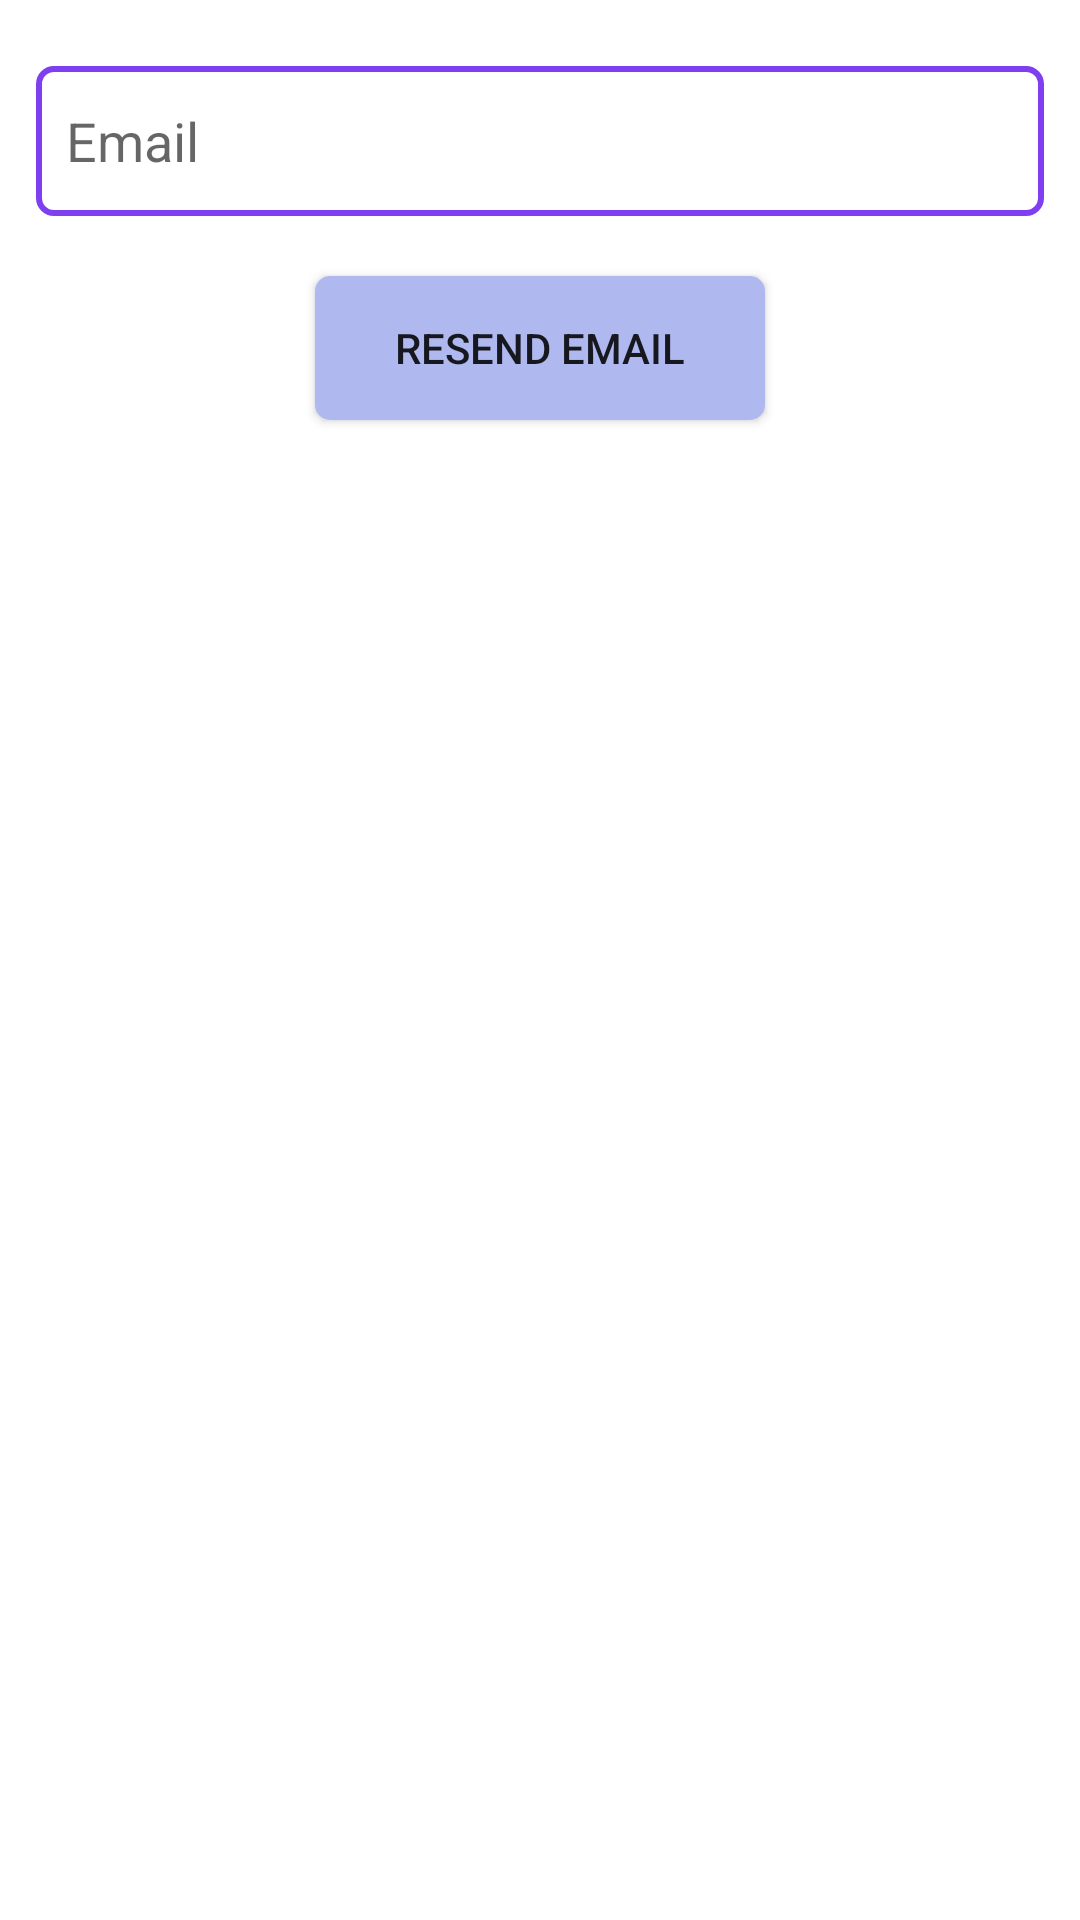

Android layout source for this screen:
<!-- AndroidManifest.xml: application theme Theme.He_Thong_Canh_Bao_Chay -->
<!-- res/layout/activity_forget_password.xml -->
<?xml version="1.0" encoding="utf-8"?>
<androidx.constraintlayout.widget.ConstraintLayout xmlns:android="http://schemas.android.com/apk/res/android"
    xmlns:app="http://schemas.android.com/apk/res-auto"
    xmlns:tools="http://schemas.android.com/tools"
    android:layout_width="match_parent"
    android:layout_height="match_parent"
    tools:context=".ForgetPasswordActivity">
    <LinearLayout
        android:padding="12dp"
        android:orientation="vertical"
        android:layout_width="match_parent"
        android:layout_height="match_parent">
        <EditText
            android:id="@+id/edt_password_retry"
            android:paddingStart="10dp"
            android:layout_marginTop="10dp"
            android:background="@drawable/custom_inputtext"
            android:drawablePadding="10dp"
            android:layout_width="match_parent"
            android:layout_height="wrap_content"
            android:drawableLeft="@drawable/ic_baseline_email_24"
            android:hint="Email"
            android:inputType="textEmailAddress"></EditText>
        <Button
            android:layout_marginTop="20dp"
            android:id="@+id/btn_resend_mail"
            android:background="@drawable/custom_button"
            android:text="Resend Email"
            android:layout_gravity="center"
            android:layout_width="wrap_content"
            android:layout_height="wrap_content">
        </Button>
    </LinearLayout>
</androidx.constraintlayout.widget.ConstraintLayout>
<!-- resources referenced by this layout -->
<resources>
  <!-- drawable custom_button (drawable) -->
  <?xml version="1.0" encoding="utf-8"?>
  <selector xmlns:android="http://schemas.android.com/apk/res/android">
      <item android:state_focused="true">
          <shape xmlns:android="http://schemas.android.com/apk/res/android"
              android:shape="rectangle">
              <size android:width="150dp"></size>
              <corners android:radius="5dp"></corners>
              <solid android:color="#4CAF50"></solid>
          </shape>
      </item>
      <item android:state_focused="false">
          <shape xmlns:android="http://schemas.android.com/apk/res/android"
              android:shape="rectangle">
              <size android:width="150dp"></size>
              <corners android:radius="5dp"></corners>
              <solid android:color="#AFB9EF"></solid>
          </shape>
      </item>
  </selector>
  <!-- drawable custom_inputtext (drawable) -->
  <?xml version="1.0" encoding="utf-8"?>
  <selector xmlns:android="http://schemas.android.com/apk/res/android">
      <item android:state_enabled="true">
          <shape xmlns:android="http://schemas.android.com/apk/res/android"
              android:shape="rectangle">
              <size android:height="50dp"></size>
              <corners android:bottomLeftRadius="5dp"
                  android:topLeftRadius="5dp"
                  android:bottomRightRadius="5dp"
                  android:topRightRadius="5dp"></corners>
              <stroke android:width="2dp"
                  android:color="#7F3FF1"></stroke>
  
          </shape>
      </item>
      <item android:state_enabled="false">
          <shape xmlns:android="http://schemas.android.com/apk/res/android"
              android:shape="rectangle">
              <size android:height="50dp"></size>
              <corners android:bottomLeftRadius="5dp"
                  android:topLeftRadius="5dp"
                  android:bottomRightRadius="5dp"
                  android:topRightRadius="5dp"></corners>
              <stroke android:width="2dp"
                  android:color="#B6B5B5"></stroke>
  
          </shape>
      </item>
  </selector>
  <style name="Theme.He_Thong_Canh_Bao_Chay" parent="Theme.MaterialComponents.DayNight.DarkActionBar">
          
          <item name="colorPrimary">@color/purple_500</item>
          <item name="colorPrimaryVariant">@color/purple_700</item>
          <item name="colorOnPrimary">@color/white</item>
          
          <item name="colorSecondary">@color/teal_200</item>
          <item name="colorSecondaryVariant">@color/teal_700</item>
          <item name="colorOnSecondary">@color/black</item>
          
          <item name="android:statusBarColor" tools:targetApi="l">?attr/colorPrimaryVariant</item>
          
      </style>
  <color name="purple_500">#FF6200EE</color>
  <color name="purple_700">#FF3700B3</color>
  <color name="white">#ffffffff</color>
  <color name="teal_200">#FF03DAC5</color>
  <color name="teal_700">#FF018786</color>
  <color name="black">#FF000000</color>
</resources>
